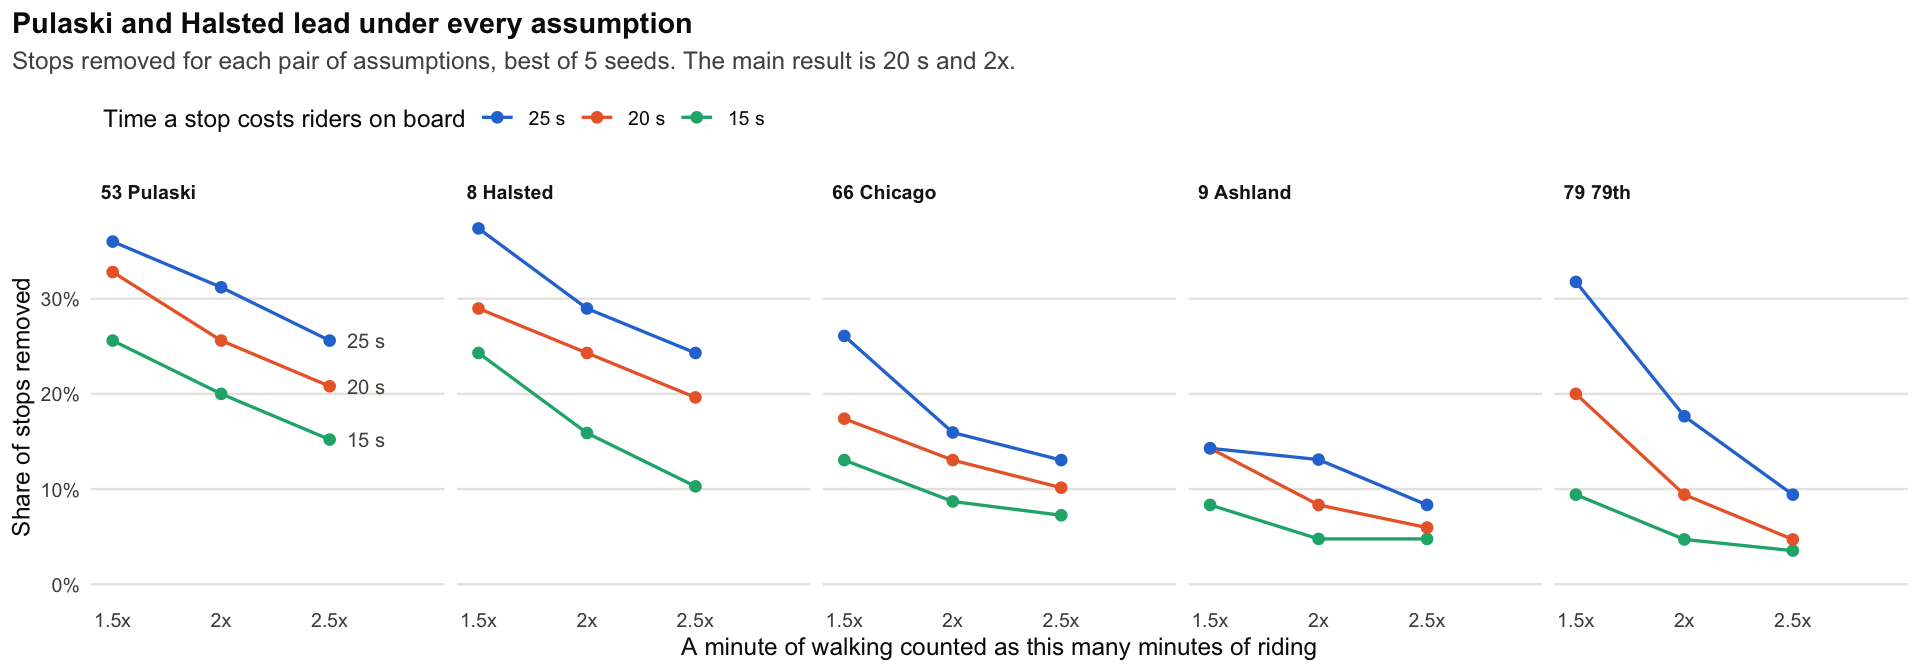

The table this chart was drawn from, first rows:
route, name, walk_weight, penalty_s, stops_before, stops_after, removed, spacing_after_ft, runtime_saved_min, walk_added_ft, net_pmin
53, Pulaski, 1.5, 15, 125, 93, 32, 988, 2.9, 65, 4709
53, Pulaski, 2, 15, 125, 100, 25, 918, 2.1, 38, 3315
53, Pulaski, 2.5, 15, 125, 106, 19, 866, 1.8, 28, 2456
53, Pulaski, 1.5, 20, 125, 84, 41, 1095, 4.8, 93, 8532
53, Pulaski, 2, 20, 125, 93, 32, 988, 3.8, 65, 6278
53, Pulaski, 2.5, 20, 125, 99, 26, 928, 2.9, 39, 4858
53, Pulaski, 1.5, 25, 125, 80, 45, 1151, 6.7, 107, 13743
53, Pulaski, 2, 25, 125, 86, 39, 1069, 5.7, 87, 9912
53, Pulaski, 2.5, 25, 125, 93, 32, 988, 4.8, 65, 7848
66, Chicago, 1.5, 15, 69, 60, 9, 852, 0.9, 23, 1218
66, Chicago, 2, 15, 69, 63, 6, 811, 0.5, 12, 637
66, Chicago, 2.5, 15, 69, 64, 5, 798, 0.4, 8, 315
66, Chicago, 1.5, 20, 69, 57, 12, 898, 1.5, 34, 2508
66, Chicago, 2, 20, 69, 60, 9, 852, 1.1, 23, 1623
66, Chicago, 2.5, 20, 69, 62, 7, 824, 0.8, 14, 982
66, Chicago, 1.5, 25, 69, 51, 18, 1005, 2.6, 56, 4269
66, Chicago, 2, 25, 69, 58, 11, 882, 1.8, 30, 2891
66, Chicago, 2.5, 25, 69, 60, 9, 852, 1.4, 23, 2029
79, 79th, 1.5, 15, 85, 77, 8, 794, 0.5, 15, 337
79, 79th, 2, 15, 85, 81, 4, 755, 0.2, 2, 213
79, 79th, 2.5, 15, 85, 82, 3, 745, 0.1, 2, 157
79, 79th, 1.5, 20, 85, 68, 17, 901, 1.9, 56, 1563
79, 79th, 2, 20, 85, 77, 8, 794, 0.7, 15, 450
79, 79th, 2.5, 20, 85, 81, 4, 755, 0.2, 2, 309
79, 79th, 1.5, 25, 85, 58, 27, 1059, 4.2, 117, 4376
79, 79th, 2, 25, 85, 70, 15, 875, 2, 46, 1552
79, 79th, 2.5, 25, 85, 77, 8, 794, 0.8, 15, 562
8, Halsted, 1.5, 15, 107, 81, 26, 985, 2.6, 62, 3072
8, Halsted, 2, 15, 107, 90, 17, 886, 1.6, 26, 1821
8, Halsted, 2.5, 15, 107, 96, 11, 830, 1.1, 15, 1272
8, Halsted, 1.5, 20, 107, 76, 31, 1051, 4, 77, 5839
8, Halsted, 2, 20, 107, 81, 26, 985, 3.5, 62, 4097
8, Halsted, 2.5, 20, 107, 86, 21, 927, 2.5, 35, 2738
8, Halsted, 1.5, 25, 107, 67, 40, 1194, 6.7, 120, 9390
8, Halsted, 2, 25, 107, 76, 31, 1051, 5, 77, 6714
8, Halsted, 2.5, 25, 107, 81, 26, 985, 4.4, 62, 5121
9, Ashland, 1.5, 15, 84, 77, 7, 1215, 0.3, 7, 406
9, Ashland, 2, 15, 84, 80, 4, 1169, 0.2, 2, 232
9, Ashland, 2.5, 15, 84, 80, 4, 1169, 0.2, 2, 159
9, Ashland, 1.5, 20, 84, 72, 12, 1300, 0.9, 19, 1031
9, Ashland, 2, 20, 84, 77, 7, 1215, 0.4, 7, 541
9, Ashland, 2.5, 20, 84, 79, 5, 1184, 0.3, 5, 344
9, Ashland, 1.5, 25, 84, 72, 12, 1300, 1, 19, 1557
9, Ashland, 2, 25, 84, 73, 11, 1282, 1, 18, 1134
9, Ashland, 2.5, 25, 84, 77, 7, 1215, 0.5, 7, 677
